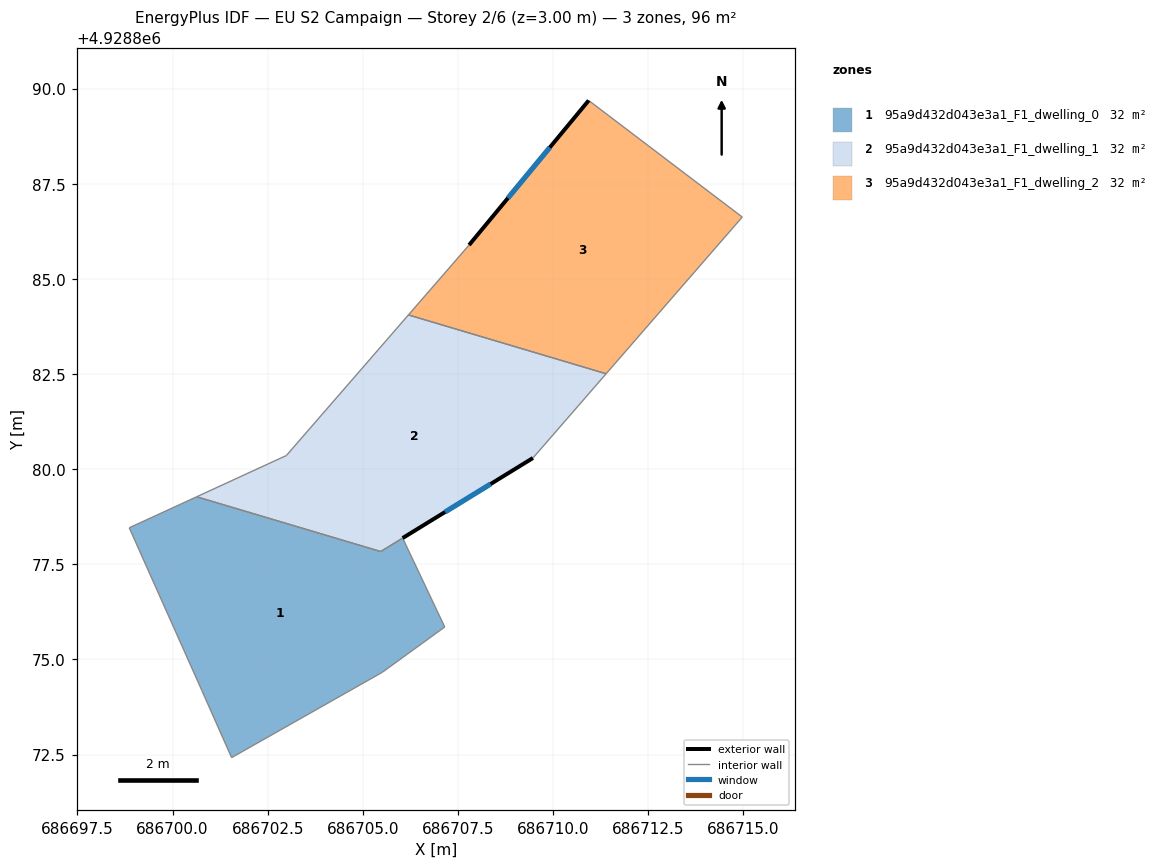
=== STOREY PLAN SPEC (per zone: floor XY polygon, exterior-wall plan segments, windows/doors) ===
zone 1: 95a9d432d043e3a1_F1_dwelling_0  (32.2 m²)
  floor: (686706.05, 4928878.19) (686707.15, 4928875.85) (686705.51, 4928874.66) (686701.55, 4928872.42) (686700.77, 4928874.18) (686698.86, 4928878.46) (686700.63, 4928879.27) (686705.47, 4928877.83)
  interior walls: 8
zone 2: 95a9d432d043e3a1_F1_dwelling_1  (31.7 m²)
  floor: (686711.39, 4928882.51) (686709.47, 4928880.29) (686705.47, 4928877.83) (686700.63, 4928879.27) (686702.99, 4928880.36) (686706.20, 4928884.05)
  exterior wall: (686706.05, 4928878.19) – (686709.47, 4928880.29)  [4.0 m]
    window: (686707.16, 4928878.87) – (686708.36, 4928879.61)  [1.5 m²]
  interior walls: 6
zone 3: 95a9d432d043e3a1_F1_dwelling_2  (32.0 m²)
  floor: (686714.97, 4928886.62) (686711.39, 4928882.51) (686706.20, 4928884.05) (686707.79, 4928885.89) (686710.94, 4928889.69)
  exterior wall: (686710.94, 4928889.69) – (686707.79, 4928885.89)  [4.9 m]
    window: (686709.91, 4928888.45) – (686708.81, 4928887.12)  [1.8 m²]
  interior walls: 4

=== DERIVED (storey summary) ===
Building: EU S2 Campaign
Storey: 2 of 6  (floor level z = 3.00 m)
Storey gross floor area: 95.9 m²
Zones on this storey: 3
  - 95a9d432d043e3a1_F1_dwelling_0: floor 32.2 m²
  - 95a9d432d043e3a1_F1_dwelling_1: floor 31.7 m²; exterior wall 4.0 m (12.1 m²); 1 window(s) 1.5 m²; WWR 12.2%
  - 95a9d432d043e3a1_F1_dwelling_2: floor 32.0 m²; exterior wall 4.9 m (14.8 m²); 1 window(s) 1.8 m²; WWR 12.2%
Zone adjacency (shared interzone walls):
  - 95a9d432d043e3a1_F1_dwelling_0 ↔ 95a9d432d043e3a1_F1_dwelling_1
  - 95a9d432d043e3a1_F1_dwelling_1 ↔ 95a9d432d043e3a1_F1_dwelling_2